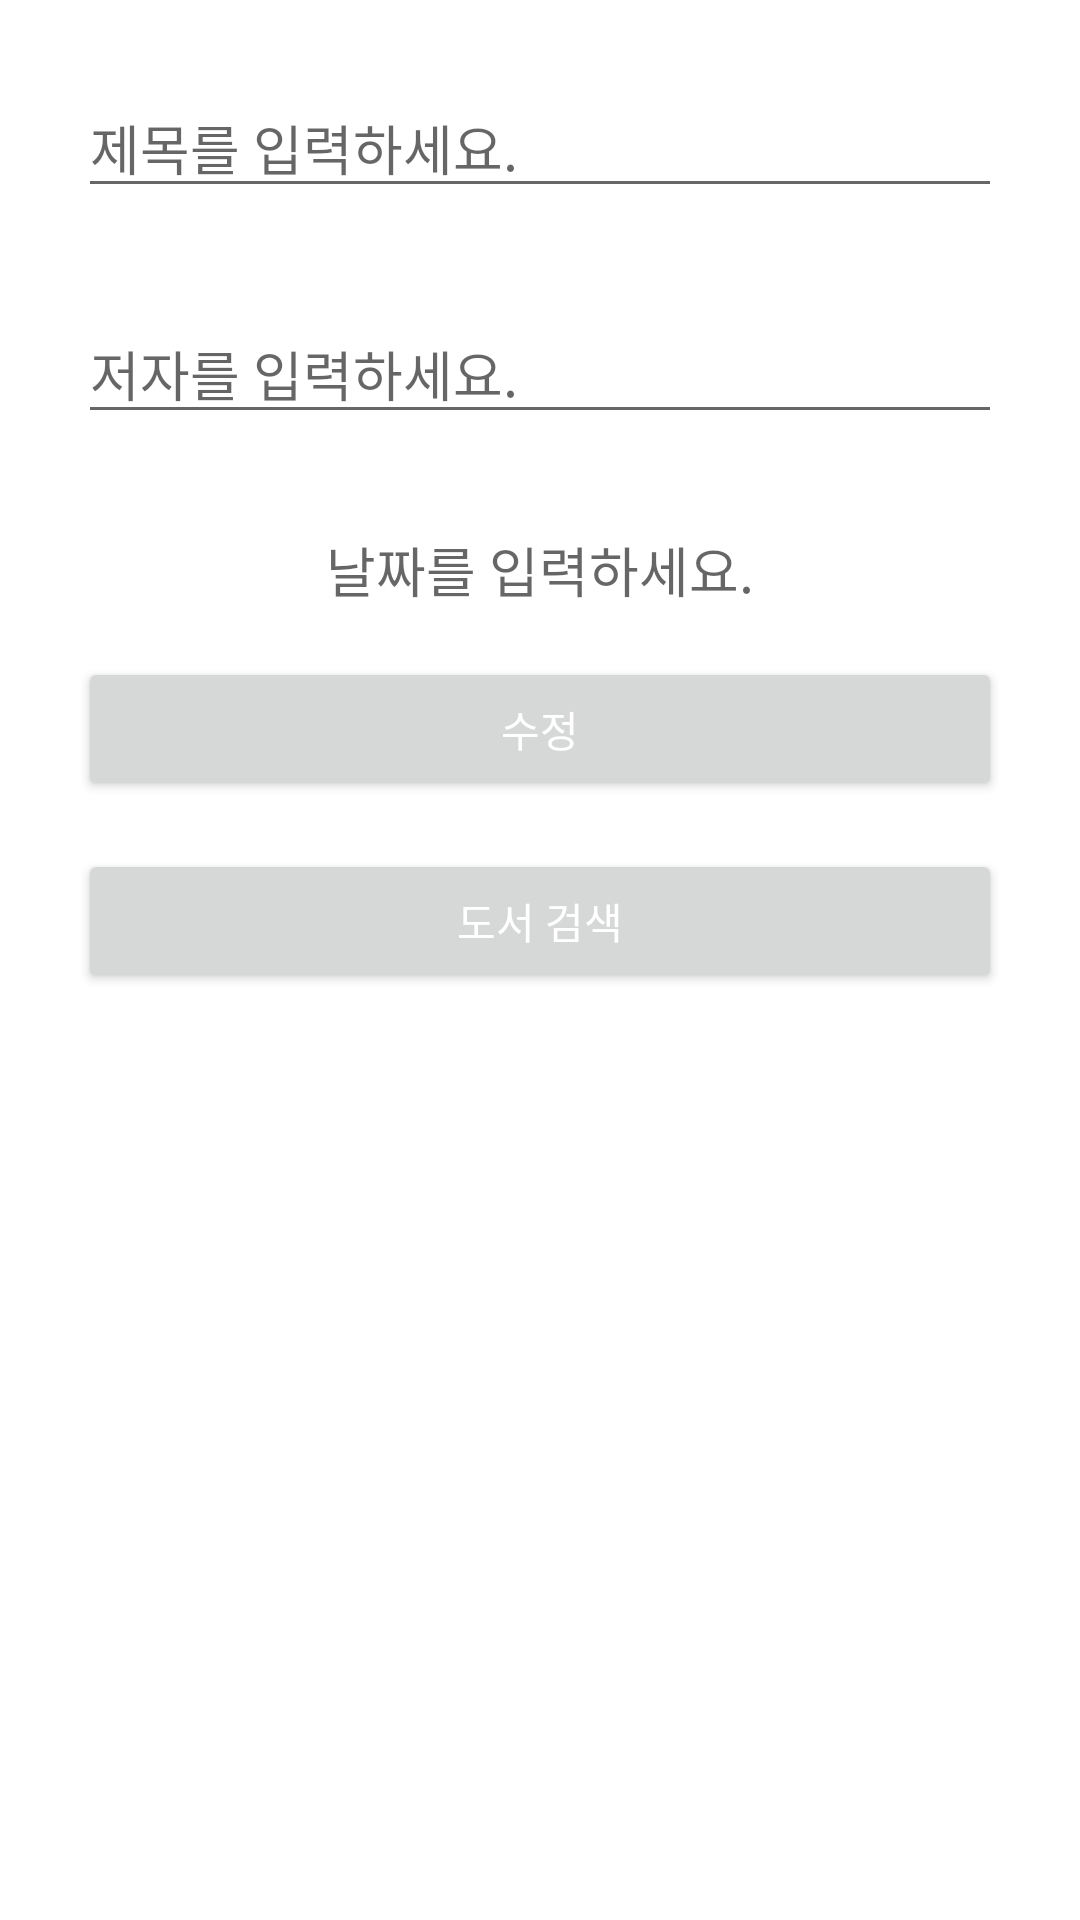

Android layout source for this screen:
<!-- AndroidManifest.xml: application theme Theme.BookMemoApp -->
<!-- res/layout/add_book_dialog.xml -->
<?xml version="1.0" encoding="utf-8"?>
<androidx.constraintlayout.widget.ConstraintLayout
    xmlns:android="http://schemas.android.com/apk/res/android"
    xmlns:app="http://schemas.android.com/apk/res-auto"
    xmlns:tools="http://schemas.android.com/tools"
    android:padding="10dp"
    android:layout_width="match_parent"
    android:layout_height="match_parent"
    android:orientation="vertical">

    <EditText
        android:id="@+id/edittext_dialog_title"
        android:layout_width="0dp"
        android:layout_height="wrap_content"
        android:layout_margin="16dp"
        android:hint="제목를 입력하세요."
        android:inputType="text"
        app:layout_constraintLeft_toLeftOf="parent"
        app:layout_constraintRight_toRightOf="parent"
        app:layout_constraintTop_toTopOf="parent"
        app:layout_constraintBottom_toTopOf="@id/edittext_dialog_author"
        android:singleLine="true" />

    <EditText
        android:id="@+id/edittext_dialog_author"
        android:layout_width="0dp"
        android:layout_height="wrap_content"
        android:layout_margin="16dp"
        android:hint="저자를 입력하세요."
        android:inputType="text"
        app:layout_constraintLeft_toLeftOf="parent"
        app:layout_constraintRight_toRightOf="parent"
        app:layout_constraintTop_toBottomOf="@id/edittext_dialog_title"
        app:layout_constraintBottom_toTopOf="@id/edittext_dialog_date"
        android:singleLine="true" />

    <TextView
        android:id="@+id/edittext_dialog_date"
        android:layout_width="0dp"
        android:layout_height="wrap_content"
        android:layout_margin="16dp"
        android:textSize="18sp"
        android:gravity="center"
        android:textColor="@color/black"
        android:hint="날짜를 입력하세요."
        android:inputType="text"
        app:layout_constraintLeft_toLeftOf="parent"
        app:layout_constraintRight_toRightOf="parent"
        app:layout_constraintTop_toBottomOf="@id/edittext_dialog_author"
        app:layout_constraintBottom_toTopOf="@id/button_dialog_submit"/>

    <Button
        android:textColor="@color/white"
        android:id="@+id/button_dialog_submit"
        android:layout_width="0dp"
        android:layout_height="wrap_content"
        android:layout_margin="16dp"
        android:text="수정"
        app:layout_constraintLeft_toLeftOf="parent"
        app:layout_constraintRight_toRightOf="parent"
        app:layout_constraintTop_toBottomOf="@+id/edittext_dialog_date" />

    <Button
        android:textColor="@color/white"
        android:layout_width="0dp"
        android:layout_height="wrap_content"
        android:layout_margin="16dp"
        app:layout_constraintLeft_toLeftOf="parent"
        app:layout_constraintRight_toRightOf="parent"
        app:layout_constraintTop_toBottomOf="@+id/button_dialog_submit"
        android:text="도서 검색"/>

</androidx.constraintlayout.widget.ConstraintLayout>
<!-- resources referenced by this layout -->
<resources>
  <color name="black">#FF000000</color>
  <color name="white">#FFFFFFFF</color>
  <style name="Theme.BookMemoApp" parent="Theme.MaterialComponents.DayNight.DarkActionBar">
          
          <item name="colorPrimary">@color/theme_main</item>
          <item name="colorPrimaryVariant">@color/theme_appBar</item>
          <item name="colorOnPrimary">@color/gray</item>
          
          <item name="colorSecondary">@color/teal_200</item>
          <item name="colorSecondaryVariant">@color/teal_700</item>
          <item name="colorOnSecondary">@color/black</item>
          
          <item name="android:statusBarColor" tools:targetApi="l">?attr/colorPrimaryVariant</item>
          
      </style>
  <color name="theme_main">#267DDC</color>
  <color name="theme_appBar">#317BCA</color>
  <color name="gray">#F1F1F1</color>
  <color name="teal_200">#FF03DAC5</color>
  <color name="teal_700">#FF018786</color>
</resources>
